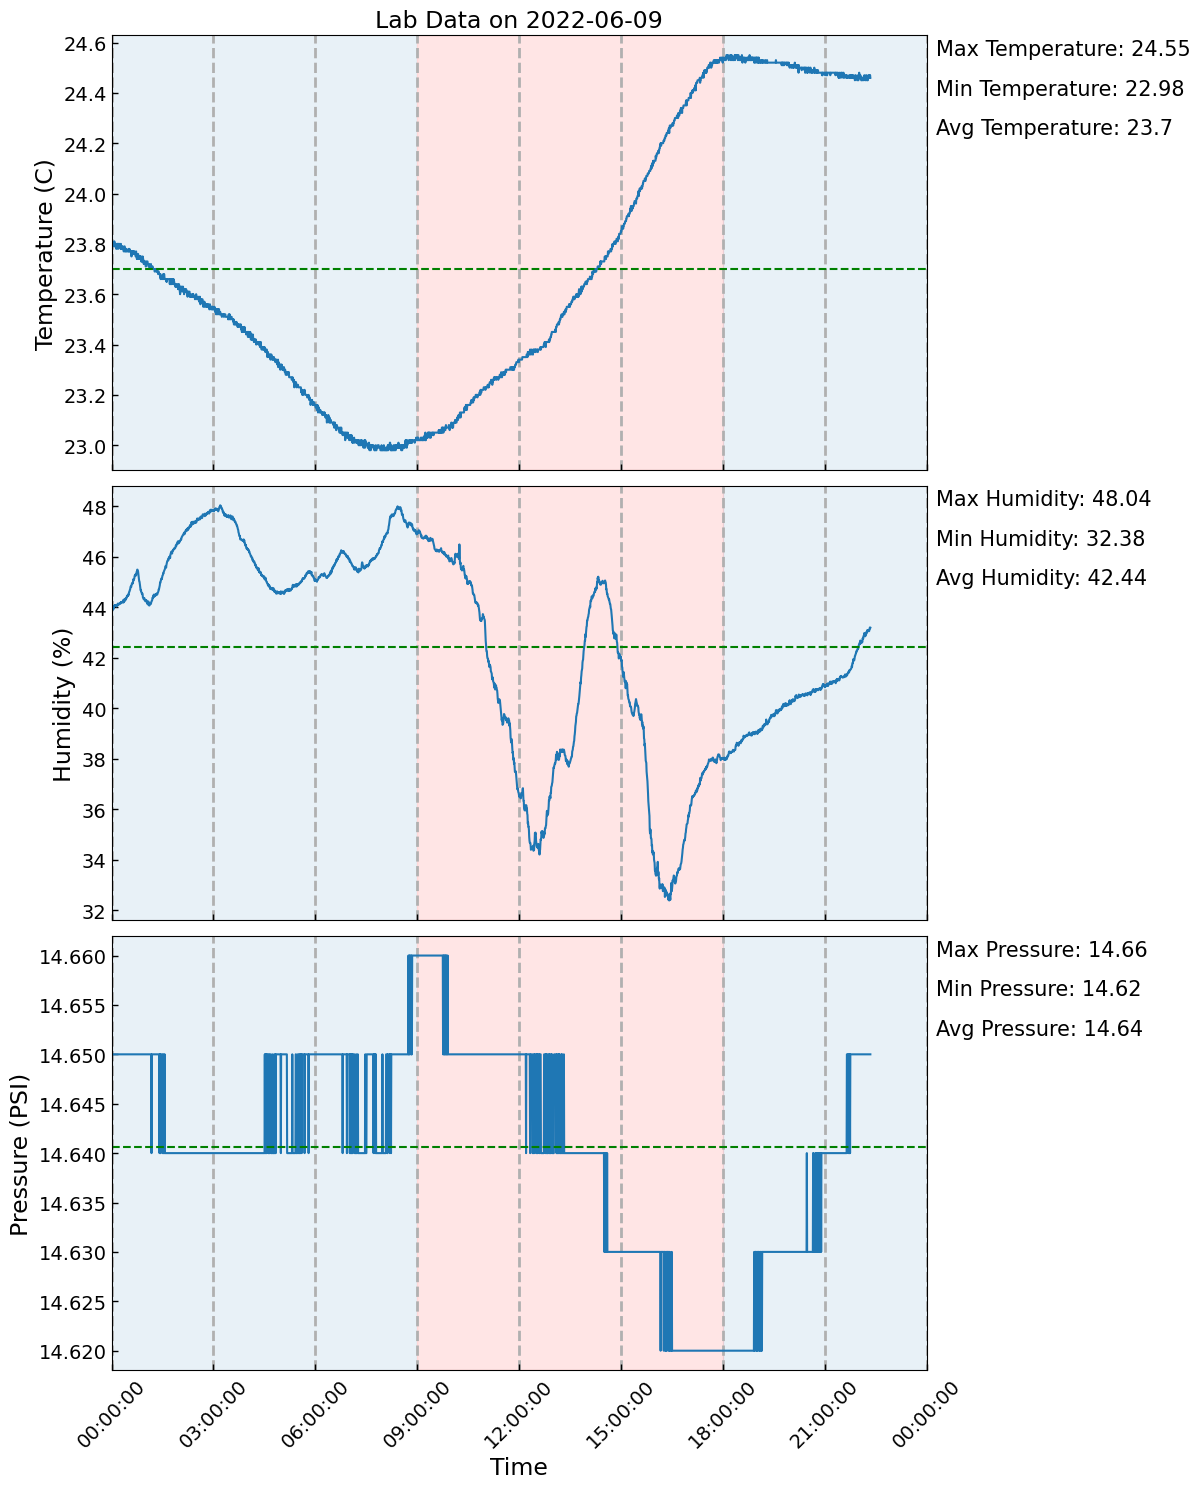

Values plotted in this chart, from the file beside it:
, Date, Temperature, Humidity, Pressure
0, 2022-06-09 00:00:20, 23.8, 43.95, 14.65
1, 2022-06-09 00:00:51, 23.81, 43.88, 14.65
2, 2022-06-09 00:01:21, 23.81, 43.92, 14.65
3, 2022-06-09 00:01:51, 23.8, 43.94, 14.65
4, 2022-06-09 00:02:22, 23.8, 43.9, 14.65
5, 2022-06-09 00:02:52, 23.8, 43.92, 14.65
6, 2022-06-09 00:03:22, 23.8, 43.96, 14.65
7, 2022-06-09 00:03:53, 23.8, 43.95, 14.65
8, 2022-06-09 00:04:23, 23.79, 44.01, 14.65
9, 2022-06-09 00:04:53, 23.81, 44.07, 14.65
10, 2022-06-09 00:05:24, 23.8, 44.04, 14.65
11, 2022-06-09 00:05:54, 23.8, 44.08, 14.65
12, 2022-06-09 00:06:24, 23.79, 44.07, 14.65
13, 2022-06-09 00:06:55, 23.79, 44.06, 14.65
14, 2022-06-09 00:07:25, 23.8, 44.08, 14.65
15, 2022-06-09 00:07:55, 23.8, 44.09, 14.65
16, 2022-06-09 00:08:25, 23.78, 44.07, 14.65
17, 2022-06-09 00:08:56, 23.79, 44.03, 14.65
18, 2022-06-09 00:09:26, 23.79, 44.05, 14.65
19, 2022-06-09 00:09:56, 23.8, 44.07, 14.65
20, 2022-06-09 00:10:27, 23.79, 44.12, 14.65
21, 2022-06-09 00:10:57, 23.8, 44.1, 14.65
22, 2022-06-09 00:11:27, 23.78, 44.15, 14.65
23, 2022-06-09 00:11:58, 23.8, 44.1, 14.65
24, 2022-06-09 00:12:28, 23.79, 44.11, 14.65
25, 2022-06-09 00:12:58, 23.8, 44.11, 14.65
26, 2022-06-09 00:13:29, 23.79, 44.13, 14.65
27, 2022-06-09 00:13:59, 23.79, 44.13, 14.65
28, 2022-06-09 00:14:29, 23.8, 44.16, 14.65
29, 2022-06-09 00:15:00, 23.79, 44.15, 14.65
30, 2022-06-09 00:15:30, 23.79, 44.15, 14.65
31, 2022-06-09 00:16:00, 23.78, 44.15, 14.65
32, 2022-06-09 00:16:31, 23.8, 44.21, 14.65
33, 2022-06-09 00:17:01, 23.78, 44.19, 14.65
34, 2022-06-09 00:17:31, 23.79, 44.21, 14.65
35, 2022-06-09 00:18:02, 23.79, 44.21, 14.65
36, 2022-06-09 00:18:32, 23.78, 44.2, 14.65
37, 2022-06-09 00:19:02, 23.78, 44.19, 14.65
38, 2022-06-09 00:19:33, 23.79, 44.19, 14.65
39, 2022-06-09 00:20:03, 23.78, 44.23, 14.65
40, 2022-06-09 00:20:33, 23.78, 44.28, 14.65
41, 2022-06-09 00:21:04, 23.78, 44.19, 14.65
42, 2022-06-09 00:21:34, 23.77, 44.27, 14.65
43, 2022-06-09 00:22:04, 23.78, 44.31, 14.65
44, 2022-06-09 00:22:35, 23.79, 44.23, 14.65
45, 2022-06-09 00:23:05, 23.79, 44.27, 14.65
46, 2022-06-09 00:23:35, 23.77, 44.29, 14.65
47, 2022-06-09 00:24:05, 23.78, 44.33, 14.65
48, 2022-06-09 00:24:36, 23.78, 44.28, 14.65
49, 2022-06-09 00:25:06, 23.77, 44.36, 14.65
50, 2022-06-09 00:25:36, 23.78, 44.35, 14.65
51, 2022-06-09 00:26:07, 23.78, 44.35, 14.65
52, 2022-06-09 00:26:37, 23.77, 44.38, 14.65
53, 2022-06-09 00:27:07, 23.77, 44.44, 14.65
54, 2022-06-09 00:27:38, 23.77, 44.43, 14.65
55, 2022-06-09 00:28:08, 23.77, 44.45, 14.65
56, 2022-06-09 00:28:38, 23.77, 44.49, 14.65
57, 2022-06-09 00:29:09, 23.77, 44.45, 14.65
58, 2022-06-09 00:29:39, 23.77, 44.51, 14.65
59, 2022-06-09 00:30:09, 23.78, 44.49, 14.65
... 2,592 more rows
